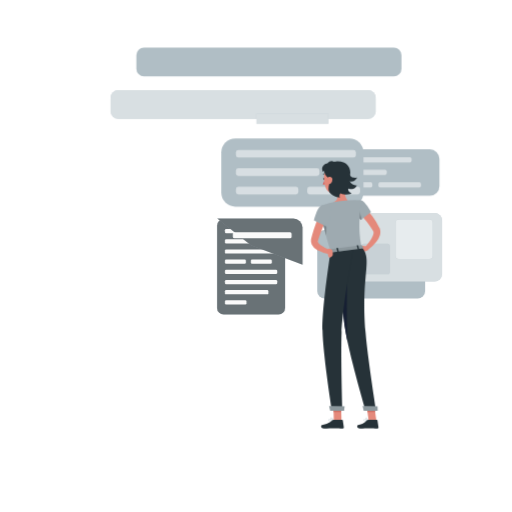
t = 0.00 s
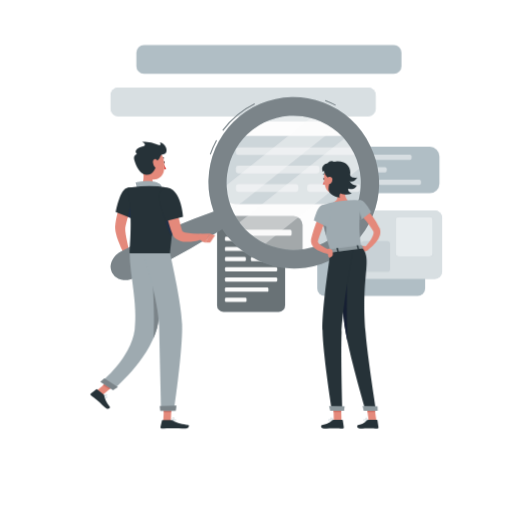
t = 0.75 s
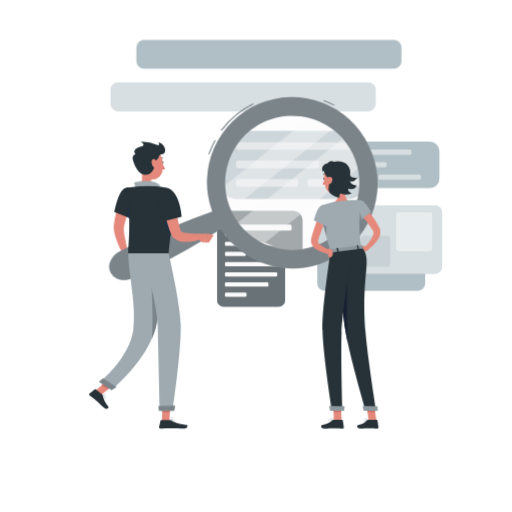
t = 2.25 s
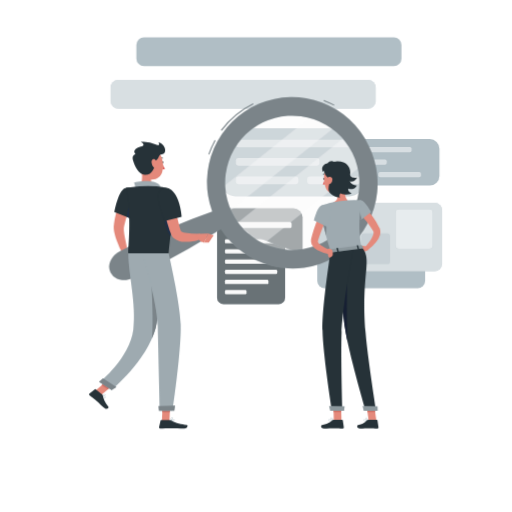
t = 3.00 s
t = 3.75 s: frame unchanged from t = 2.25 s, image omitted
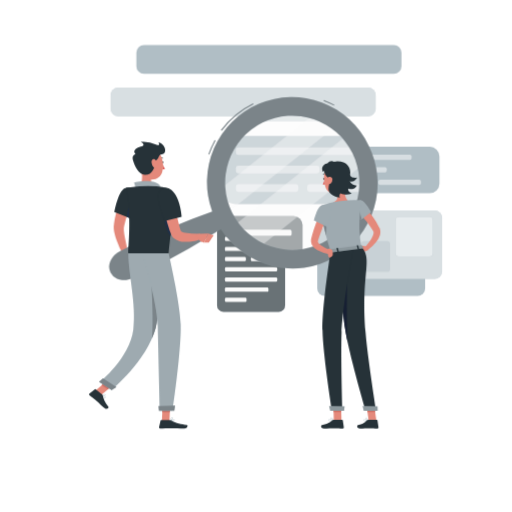
t = 5.25 s

The animated SVG that drew these frames (rendered in a browser with its animation timeline set to each time). Animation: 2 CSS @keyframes rules; one cycle of 6.00 s, repeats indefinitely.

<svg class="animated" id="freepik_stories-search" xmlns="http://www.w3.org/2000/svg" viewBox="0 0 500 500" version="1.1" xmlns:xlink="http://www.w3.org/1999/xlink" xmlns:svgjs="http://svgjs.com/svgjs"><style>svg#freepik_stories-search:not(.animated) .animable {opacity: 0;}svg#freepik_stories-search.animated #freepik--speech-bubbles--inject-58 {animation: 6s Infinite  linear floating;animation-delay: 0s;}svg#freepik_stories-search.animated #freepik--Character--inject-58 {animation: 1s 1 forwards cubic-bezier(.36,-0.01,.5,1.38) slideLeft;animation-delay: 0s;}            @keyframes floating {                0% {                    opacity: 1;                    transform: translateY(0px);                }                50% {                    transform: translateY(-10px);                }                100% {                    opacity: 1;                    transform: translateY(0px);                }            }                    @keyframes slideLeft {                0% {                    opacity: 0;                    transform: translateX(-30px);                }                100% {                    opacity: 1;                    transform: translateX(0);                }            }        .animator-hidden { display: none; }</style><g id="freepik--background-complete--inject-58" class="animable animator-hidden" style="transform-origin: 250px 225.15px;"><rect y="382.4" width="500" height="0.25" style="fill: rgb(224, 224, 224); transform-origin: 250px 382.525px;" id="el4837lew0de4" class="animable"></rect><rect x="344.93" y="391.62" width="34.4" height="0.25" style="fill: rgb(224, 224, 224); transform-origin: 362.13px 391.745px;" id="elgna9l8zwmb" class="animable"></rect><rect x="400.44" y="390.91" width="19.36" height="0.25" style="fill: rgb(224, 224, 224); transform-origin: 410.12px 391.035px;" id="elalxz4im0c8k" class="animable"></rect><rect x="221.66" y="391.5" width="25.68" height="0.25" style="fill: rgb(224, 224, 224); transform-origin: 234.5px 391.625px;" id="el1jh2j5a5y58" class="animable"></rect><rect x="248.35" y="395.05" width="17.54" height="0.25" style="fill: rgb(224, 224, 224); transform-origin: 257.12px 395.175px;" id="elavbs82nlz4e" class="animable"></rect><rect x="91.68" y="388.97" width="52.99" height="0.25" style="fill: rgb(224, 224, 224); transform-origin: 118.175px 389.095px;" id="elvetx357x76" class="animable"></rect><path d="M237,337.8H43.91a5.71,5.71,0,0,1-5.7-5.71V60.66A5.71,5.71,0,0,1,43.91,55H237a5.71,5.71,0,0,1,5.71,5.71V332.09A5.71,5.71,0,0,1,237,337.8ZM43.91,55.2a5.46,5.46,0,0,0-5.45,5.46V332.09a5.46,5.46,0,0,0,5.45,5.46H237a5.47,5.47,0,0,0,5.46-5.46V60.66A5.47,5.47,0,0,0,237,55.2Z" style="fill: rgb(224, 224, 224); transform-origin: 140.46px 196.4px;" id="elglnfs55gyvd" class="animable"></path><path d="M453.31,337.8H260.21a5.72,5.72,0,0,1-5.71-5.71V60.66A5.72,5.72,0,0,1,260.21,55h193.1A5.71,5.71,0,0,1,459,60.66V332.09A5.71,5.71,0,0,1,453.31,337.8ZM260.21,55.2a5.47,5.47,0,0,0-5.46,5.46V332.09a5.47,5.47,0,0,0,5.46,5.46h193.1a5.47,5.47,0,0,0,5.46-5.46V60.66a5.47,5.47,0,0,0-5.46-5.46Z" style="fill: rgb(224, 224, 224); transform-origin: 356.75px 196.4px;" id="elt9wo7z4sqqc" class="animable"></path><rect x="283.33" y="79.27" width="150.7" height="129.56" style="fill: rgb(224, 224, 224); transform-origin: 358.68px 144.05px;" id="eljn5ep3iuuyq" class="animable"></rect><rect x="286.68" y="79.27" width="150.7" height="129.56" style="fill: rgb(240, 240, 240); transform-origin: 362.03px 144.05px;" id="eleyg63sko3tl" class="animable"></rect><g id="eloq3njpsn0b"><rect x="303.33" y="74.71" width="117.4" height="138.68" style="fill: rgb(250, 250, 250); transform-origin: 362.03px 144.05px; transform: rotate(90deg);" class="animable" id="elh0ynca2y92"></rect></g><g id="el4ew0mgvtep"><rect x="323.82" y="139.51" width="117.4" height="9.06" style="fill: rgb(224, 224, 224); transform-origin: 382.52px 144.04px; transform: rotate(90deg);" class="animable" id="el9ujpvkadxq"></rect></g><g id="el27at2bsrekj"><rect x="276.15" y="139.51" width="117.4" height="9.06" style="fill: rgb(224, 224, 224); transform-origin: 334.85px 144.04px; transform: rotate(90deg);" class="animable" id="elx7mc8jt1d1"></rect></g><g id="elof0zuiky49"><rect x="322.81" y="139.18" width="125.78" height="9.06" style="fill: rgb(240, 240, 240); transform-origin: 385.7px 143.71px; transform: rotate(90deg);" class="animable" id="elkpw4qjehc5e"></rect></g><g id="ely4xwn4g1lub"><rect x="275.15" y="139.18" width="125.78" height="9.06" style="fill: rgb(240, 240, 240); transform-origin: 338.04px 143.71px; transform: rotate(90deg);" class="animable" id="elvazphdcrxsg"></rect></g><g id="elpia0gf0mcb"><rect x="371.4" y="142.78" width="117.4" height="2.53" style="fill: rgb(224, 224, 224); transform-origin: 430.1px 144.045px; transform: rotate(90deg);" class="animable" id="elwjn4yfxhhe"></rect></g><path d="M177.34,181.59S159,150,184.45,124.81c0,0,6.64,4.33,6.54,10.15s-7.12,7.29-5.61,12.15,8.12,9.61,3.78,13.63.7,7.58.41,12.5S177.34,181.59,177.34,181.59Z" style="fill: rgb(224, 224, 224); transform-origin: 180.969px 153.2px;" id="eli8hstccar0l" class="animable"></path><path d="M180.22,186.76s7.44-35.78-24.64-51.64c0,0-4.94,6.2-3,11.69s9.05,4.67,9.15,9.76-4.67,11.69.71,14.13,1.73,7.42,3.56,12S180.22,186.76,180.22,186.76Z" style="fill: rgb(230, 230, 230); transform-origin: 166.548px 160.949px;" id="elymxhwuaaaer" class="animable"></path><path d="M163.89,177.67s.32,30.89,12.67,30.89,12.66-30.89,12.66-30.89Z" style="fill: rgb(240, 240, 240); transform-origin: 176.555px 193.115px;" id="el0nfqcjqw7hhj" class="animable"></path><path d="M89.69,196.94s.69,11.62,27.06,11.62,27.07-11.62,27.07-11.62Z" style="fill: rgb(230, 230, 230); transform-origin: 116.755px 202.75px;" id="el6k3fa1nltb8" class="animable"></path><rect x="350.64" y="267" width="20.2" height="29.3" rx="3.14" style="fill: rgb(240, 240, 240); transform-origin: 360.74px 281.65px;" id="eloao4fo9v85" class="animable"></rect><rect x="393.14" y="276.58" width="13.59" height="19.72" rx="2.11" style="fill: rgb(230, 230, 230); transform-origin: 399.935px 286.44px;" id="elw0ivjxxy33" class="animable"></rect><rect x="393.14" y="274.67" width="13.59" height="2.22" rx="0.71" style="fill: rgb(240, 240, 240); transform-origin: 399.935px 275.78px;" id="eljx05m8npdqd" class="animable"></rect><path d="M318.42,280s.5,16.3,19.59,16.3,19.6-16.3,19.6-16.3Z" style="fill: rgb(230, 230, 230); transform-origin: 338.015px 288.15px;" id="el91faioceg7m" class="animable"></path><g id="eluurlnn8ksuc"><rect x="270.94" y="252.78" width="28.89" height="5.7" style="fill: rgb(224, 224, 224); transform-origin: 285.385px 255.63px; transform: rotate(180deg);" class="animable" id="elfta46wdfvxu"></rect></g><rect x="299.83" y="252.78" width="143.63" height="5.7" style="fill: rgb(240, 240, 240); transform-origin: 371.645px 255.63px;" id="elclyiil71gyl" class="animable"></rect><g id="elgmwm11bv3m"><rect x="270.94" y="296.3" width="28.89" height="5.7" style="fill: rgb(224, 224, 224); transform-origin: 285.385px 299.15px; transform: rotate(180deg);" class="animable" id="elt0a6xeto5e"></rect></g><rect x="299.83" y="296.3" width="143.63" height="5.7" style="fill: rgb(240, 240, 240); transform-origin: 371.645px 299.15px;" id="elm593pfv773k" class="animable"></rect><rect x="276.02" y="258.47" width="5.33" height="123.92" style="fill: rgb(224, 224, 224); transform-origin: 278.685px 320.43px;" id="elw8tr0veokb" class="animable"></rect><rect x="299.83" y="258.47" width="5.33" height="123.92" style="fill: rgb(240, 240, 240); transform-origin: 302.495px 320.43px;" id="elqvjamp0gtsm" class="animable"></rect><rect x="419.65" y="258.47" width="5.33" height="123.92" style="fill: rgb(224, 224, 224); transform-origin: 422.315px 320.43px;" id="elc53x56hglau" class="animable"></rect><rect x="438.13" y="258.47" width="5.33" height="123.92" style="fill: rgb(240, 240, 240); transform-origin: 440.795px 320.43px;" id="elccjn5jdelzi" class="animable"></rect><rect x="62.37" y="215.81" width="27.32" height="159.09" style="fill: rgb(230, 230, 230); transform-origin: 76.03px 295.355px;" id="elziy2gx5n5rq" class="animable"></rect><rect x="67.62" y="374.89" width="134.72" height="7.51" style="fill: rgb(230, 230, 230); transform-origin: 134.98px 378.645px;" id="eltpn0eyz20ol" class="animable"></rect><g id="elabwb3ctuz7d"><rect x="89.69" y="215.81" width="117.89" height="159.09" style="fill: rgb(240, 240, 240); transform-origin: 148.635px 295.355px; transform: rotate(180deg);" class="animable" id="el5ixyx65zrkg"></rect></g><g id="elrlt4cotyc"><rect x="100.43" y="275.92" width="96.41" height="38.86" style="fill: rgb(230, 230, 230); transform-origin: 148.635px 295.35px; transform: rotate(180deg);" class="animable" id="el33utavrfs2l"></rect></g><g id="elzklfdd5s49r"><rect x="100.43" y="321.86" width="96.41" height="38.86" style="fill: rgb(230, 230, 230); transform-origin: 148.635px 341.29px; transform: rotate(180deg);" class="animable" id="el3an6965z1j5"></rect></g><path d="M159.46,280.18H137.81a2.67,2.67,0,0,1-2.66-2.66h0a2.67,2.67,0,0,1,2.66-2.67h21.65a2.67,2.67,0,0,1,2.66,2.67h0A2.67,2.67,0,0,1,159.46,280.18Z" style="fill: rgb(240, 240, 240); transform-origin: 148.635px 277.515px;" id="elebrz75yxajm" class="animable"></path><g id="elnwflcvndqf"><rect x="100.43" y="229.98" width="96.41" height="38.86" style="fill: rgb(230, 230, 230); transform-origin: 148.635px 249.41px; transform: rotate(180deg);" class="animable" id="elz3z8cnpowe8"></rect></g><path d="M159.46,234.24H137.81a2.67,2.67,0,0,1-2.66-2.67h0a2.67,2.67,0,0,1,2.66-2.66h21.65a2.67,2.67,0,0,1,2.66,2.66h0A2.67,2.67,0,0,1,159.46,234.24Z" style="fill: rgb(240, 240, 240); transform-origin: 148.635px 231.575px;" id="el8s95o0y8pmb" class="animable"></path><path d="M159.46,326.12H137.81a2.67,2.67,0,0,1-2.66-2.66h0a2.67,2.67,0,0,1,2.66-2.67h21.65a2.67,2.67,0,0,1,2.66,2.67h0A2.67,2.67,0,0,1,159.46,326.12Z" style="fill: rgb(240, 240, 240); transform-origin: 148.635px 323.455px;" id="elr0fghuy7f0o" class="animable"></path><rect x="89.69" y="208.56" width="121.53" height="7.25" style="fill: rgb(230, 230, 230); transform-origin: 150.455px 212.185px;" id="elwoorey3ep0c" class="animable"></rect><g id="elm065vo6m06p"><rect x="58.56" y="208.56" width="31.14" height="7.25" style="fill: rgb(224, 224, 224); transform-origin: 74.13px 212.185px; transform: rotate(180deg);" class="animable" id="ely9tgl159fmo"></rect></g><rect x="75.94" y="85.35" width="44.2" height="48.54" style="fill: rgb(230, 230, 230); transform-origin: 98.04px 109.62px;" id="elv1xd1c2vss" class="animable"></rect><rect x="79.27" y="85.35" width="45.66" height="48.54" style="fill: rgb(240, 240, 240); transform-origin: 102.1px 109.62px;" id="elkja4lcnglx8" class="animable"></rect><g id="elb6f2mm2385h"><rect x="81.65" y="90.61" width="40.89" height="38.01" style="fill: rgb(250, 250, 250); transform-origin: 102.095px 109.615px; transform: rotate(90deg);" class="animable" id="elcfmfyuwdb06"></rect></g><g id="elxn01slk7i7"><rect x="91.56" y="99.82" width="21.07" height="19.58" style="fill: rgb(240, 240, 240); transform-origin: 102.095px 109.61px; transform: rotate(90deg);" class="animable" id="elf1l4ej2fem"></rect></g><rect x="133.22" y="71.02" width="33.52" height="36.01" style="fill: rgb(230, 230, 230); transform-origin: 149.98px 89.025px;" id="el8u7q9mid0sb" class="animable"></rect><rect x="136.43" y="71.02" width="33.87" height="36.01" style="fill: rgb(240, 240, 240); transform-origin: 153.365px 89.025px;" id="el1i7cei6ghj5" class="animable"></rect><g id="elnlukrijy95"><rect x="138.2" y="74.92" width="30.33" height="28.19" style="fill: rgb(250, 250, 250); transform-origin: 153.365px 89.015px; transform: rotate(90deg);" class="animable" id="elinrsag6204"></rect></g><polygon points="153.36 81.35 145.65 94.71 161.07 94.71 153.36 81.35" style="fill: rgb(240, 240, 240); transform-origin: 153.36px 88.03px;" id="el998lw1gdi1" class="animable"></polygon></g><g id="freepik--Shadow--inject-58" class="animable animator-hidden" style="transform-origin: 250px 416.24px;"><ellipse cx="250" cy="416.24" rx="193.89" ry="11.32" style="fill: rgb(245, 245, 245); transform-origin: 250px 416.24px;" id="el011ehy44uskse" class="animable"></ellipse></g><g id="freepik--speech-bubbles--inject-58" class="animable" style="transform-origin: 269.847px 176.815px;"><rect x="312.33" y="145.82" width="116.84" height="45.42" rx="9.37" style="fill: #B0BEC5; transform-origin: 370.75px 168.53px;" id="eljz0l630pk0q" class="animable"></rect><rect x="322.07" y="153.48" width="79.91" height="5.08" rx="1.64" style="fill: #B0BEC5; transform-origin: 362.025px 156.02px;" id="elyh2ae6nukhk" class="animable"></rect><rect x="322.07" y="165.72" width="55.64" height="5.08" rx="1.64" style="fill: #B0BEC5; transform-origin: 349.89px 168.26px;" id="elhx9rex9asig" class="animable"></rect><rect x="322.07" y="177.96" width="41.6" height="5.08" rx="1.64" style="fill: #B0BEC5; transform-origin: 342.87px 180.5px;" id="elyqga4au6fo7" class="animable"></rect><rect x="369.56" y="177.96" width="41.6" height="5.08" rx="1.64" style="fill: #B0BEC5; transform-origin: 390.36px 180.5px;" id="elgd0hz40i6jw" class="animable"></rect><g id="elqbljdik88yb"><g style="opacity: 0.5; transform-origin: 366.615px 168.26px;" class="animable" id="eli4t648pd1i"><rect x="322.07" y="153.48" width="79.91" height="5.08" rx="1.64" style="fill: rgb(255, 255, 255); transform-origin: 362.025px 156.02px;" id="elhf74qfpi7x" class="animable"></rect><rect x="322.07" y="165.72" width="55.64" height="5.08" rx="1.64" style="fill: rgb(255, 255, 255); transform-origin: 349.89px 168.26px;" id="elm42xq7nlg09" class="animable"></rect><rect x="322.07" y="177.96" width="41.6" height="5.08" rx="1.64" style="fill: rgb(255, 255, 255); transform-origin: 342.87px 180.5px;" id="elr2tz64wfoq" class="animable"></rect><rect x="369.56" y="177.96" width="41.6" height="5.08" rx="1.64" style="fill: rgb(255, 255, 255); transform-origin: 390.36px 180.5px;" id="el6oiyvh3xvsh" class="animable"></rect></g></g><rect x="216.13" y="135.23" width="138.83" height="66.6" rx="13.74" style="fill: #B0BEC5; transform-origin: 285.545px 168.53px;" id="eluoiy5q4ctok" class="animable"></rect><rect x="230.41" y="146.46" width="117.16" height="7.45" rx="2.41" style="fill: #B0BEC5; transform-origin: 288.99px 150.185px;" id="elqam55mcc2j" class="animable"></rect><rect x="230.41" y="164.41" width="81.57" height="7.45" rx="2.41" style="fill: #B0BEC5; transform-origin: 271.195px 168.135px;" id="elutayg54qoqg" class="animable"></rect><rect x="230.41" y="182.36" width="60.99" height="7.45" rx="2.41" style="fill: #B0BEC5; transform-origin: 260.905px 186.085px;" id="eloyhlicfe85" class="animable"></rect><rect x="300.04" y="182.36" width="51.62" height="7.45" rx="2.41" style="fill: #B0BEC5; transform-origin: 325.85px 186.085px;" id="el7bjtpog8tk7" class="animable"></rect><g id="elnfsltr817lb"><g style="opacity: 0.5; transform-origin: 291.035px 168.135px;" class="animable" id="el2z9tm85ks07"><rect x="230.41" y="146.46" width="117.16" height="7.45" rx="2.41" style="fill: rgb(255, 255, 255); transform-origin: 288.99px 150.185px;" id="elqcsrior8fe" class="animable"></rect><rect x="230.41" y="164.41" width="81.57" height="7.45" rx="2.41" style="fill: rgb(255, 255, 255); transform-origin: 271.195px 168.135px;" id="el7tkx10ecw0l" class="animable"></rect><rect x="230.41" y="182.36" width="60.99" height="7.45" rx="2.41" style="fill: rgb(255, 255, 255); transform-origin: 260.905px 186.085px;" id="eldm8ue2361cd" class="animable"></rect><rect x="300.04" y="182.36" width="51.62" height="7.45" rx="2.41" style="fill: rgb(255, 255, 255); transform-origin: 325.85px 186.085px;" id="elvbgzkcuvxea" class="animable"></rect></g></g><rect x="211.94" y="213.9" width="66.47" height="93.18" rx="6.42" style="fill: #B0BEC5; transform-origin: 245.175px 260.49px;" id="elmcjw9gqzdt" class="animable"></rect><g id="el4i441irhp2s"><rect x="211.94" y="213.9" width="66.47" height="93.18" rx="6.42" style="opacity: 0.4; transform-origin: 245.175px 260.49px;" class="animable" id="eloeja0vgvu4p"></rect></g><rect x="219.63" y="223.62" width="51.08" height="4.13" rx="1.18" style="fill: rgb(250, 250, 250); transform-origin: 245.17px 225.685px;" id="elighzrlar17" class="animable"></rect><rect x="219.63" y="233.56" width="35.57" height="4.13" rx="1.18" style="fill: rgb(250, 250, 250); transform-origin: 237.415px 235.625px;" id="elx8envu38wf" class="animable"></rect><rect x="219.63" y="243.51" width="51.08" height="4.13" rx="1.18" style="fill: rgb(250, 250, 250); transform-origin: 245.17px 245.575px;" id="elx1fuxyx668b" class="animable"></rect><rect x="219.63" y="253.45" width="20.47" height="4.13" rx="1.18" style="fill: rgb(250, 250, 250); transform-origin: 229.865px 255.515px;" id="elcqph6eunb89" class="animable"></rect><rect x="244.97" y="253.45" width="20.47" height="4.13" rx="1.18" style="fill: rgb(250, 250, 250); transform-origin: 255.205px 255.515px;" id="elhx6hu93jybp" class="animable"></rect><rect x="219.63" y="263.4" width="51.08" height="4.13" rx="1.18" style="fill: rgb(250, 250, 250); transform-origin: 245.17px 265.465px;" id="elrp4aoyufzsm" class="animable"></rect><rect x="219.63" y="273.34" width="51.08" height="4.13" rx="1.18" style="fill: rgb(250, 250, 250); transform-origin: 245.17px 275.405px;" id="eldjn8vqga31" class="animable"></rect><rect x="219.63" y="283.29" width="42.44" height="4.13" rx="1.18" style="fill: rgb(250, 250, 250); transform-origin: 240.85px 285.355px;" id="elijh8gpax" class="animable"></rect><rect x="219.63" y="293.23" width="21.06" height="4.13" rx="1.18" style="fill: rgb(250, 250, 250); transform-origin: 230.16px 295.295px;" id="el7vpvhomtedg" class="animable"></rect><path d="M286.5,213.33H212.11L245,239.5l50.43,19V222.24A8.93,8.93,0,0,0,286.5,213.33Z" style="fill: #B0BEC5; transform-origin: 253.77px 235.915px;" id="elg97gyycxxqg" class="animable"></path><g id="el7byoqqmwh2p"><path d="M286.5,213.33H212.11L245,239.5l50.43,19V222.24A8.93,8.93,0,0,0,286.5,213.33Z" style="opacity: 0.4; transform-origin: 253.77px 235.915px;" class="animable" id="elrlwkil6g7np"></path></g><rect x="227.34" y="226.81" width="57.39" height="5.72" rx="1.48" style="fill: rgb(250, 250, 250); transform-origin: 256.035px 229.67px;" id="elbk30tgvstva" class="animable"></rect><g id="elymc9bnu902o"><rect x="329.04" y="205.32" width="66.84" height="105.37" rx="7.26" style="fill: #B0BEC5; transform-origin: 362.46px 258.005px; transform: rotate(90deg);" class="animable" id="elhvjoiap7o2p"></rect></g><g id="elwkq6ntm15ie"><rect x="345.63" y="188.73" width="66.84" height="105.37" rx="7.26" style="fill: #B0BEC5; transform-origin: 379.05px 241.415px; transform: rotate(90deg);" class="animable" id="el46n1bovn85w"></rect></g><g id="elf2yg5gc76rl"><rect x="345.63" y="188.73" width="66.84" height="105.37" rx="7.26" style="fill: rgb(255, 255, 255); opacity: 0.5; transform-origin: 379.05px 241.415px; transform: rotate(90deg);" class="animable" id="elygnlf44gkpm"></rect></g><g id="elvum74mi04tg"><rect x="385.1" y="215.48" width="38.67" height="36.15" rx="3.23" style="fill: #B0BEC5; transform-origin: 404.435px 233.555px; transform: rotate(90deg);" class="animable" id="elxu7eaytgzb"></rect></g><g id="ela7jfe76q3tv"><rect x="385.1" y="215.48" width="38.67" height="36.15" rx="3.23" style="fill: rgb(255, 255, 255); opacity: 0.7; transform-origin: 404.435px 233.555px; transform: rotate(90deg);" class="animable" id="elpinj5rp4pka"></rect></g><g id="elrelltmagn4"><rect x="352.04" y="239.04" width="29.64" height="27.71" rx="2.48" style="fill: #B0BEC5; transform-origin: 366.86px 252.895px; transform: rotate(90deg);" class="animable" id="el7ghfjerkfju"></rect></g><g id="eld6x6z4bwvc"><rect x="352.04" y="239.04" width="29.64" height="27.71" rx="2.48" style="fill: rgb(255, 255, 255); opacity: 0.3; transform-origin: 366.86px 252.895px; transform: rotate(90deg);" class="animable" id="el14f3l66yduu"></rect></g><g id="elak1oovm73qn"><rect x="223.36" y="-27.34" width="28.09" height="258.89" rx="7.38" style="fill: #B0BEC5; transform-origin: 237.405px 102.105px; transform: rotate(90deg);" class="animable" id="elk9w9u5lea8"></rect></g><g id="el5fq9ca3b6xp"><rect x="223.36" y="-27.34" width="28.09" height="258.89" rx="7.38" style="fill: rgb(255, 255, 255); opacity: 0.5; transform-origin: 237.405px 102.105px; transform: rotate(90deg);" class="animable" id="el2349q0exeeb"></rect></g><g id="elddbk77nxhgi"><rect x="280.71" y="80.88" width="9.67" height="70.25" style="fill: #B0BEC5; transform-origin: 285.545px 116.005px; transform: rotate(90deg);" class="animable" id="elvuy3mev4c"></rect></g><g id="elnsvdh5rsoj"><rect x="280.71" y="80.88" width="9.67" height="70.25" style="fill: rgb(255, 255, 255); opacity: 0.5; transform-origin: 285.545px 116.005px; transform: rotate(90deg);" class="animable" id="el0j5lscpwm2jh"></rect></g><g id="ela4llalp8wke"><rect x="248.54" y="-68.85" width="28.09" height="258.89" rx="7.38" style="fill: #B0BEC5; transform-origin: 262.585px 60.595px; transform: rotate(90deg);" class="animable" id="els0y48jgq31"></rect></g></g><g id="freepik--Character--inject-58" class="animable" style="transform-origin: 227.869px 256.639px;"><path d="M130.36,194.26c-.88,2-1.85,4.16-2.7,6.27s-1.73,4.28-2.5,6.44a91.35,91.35,0,0,0-3.79,12.93l-.29,1.6-.1.6c0,.17,0,.39-.06.59a24.53,24.53,0,0,0,.06,2.92c.19,2.11.53,4.37,1,6.63.84,4.53,1.91,9.2,3,13.8l-5.13,2a92.65,92.65,0,0,1-6.09-13.59,57,57,0,0,1-2.12-7.47,26.81,26.81,0,0,1-.56-4.26c0-.4,0-.78,0-1.21s0-.91.07-1.19l.2-2a63,63,0,0,1,1.37-7.65c.56-2.5,1.28-4.93,2-7.33s1.62-4.76,2.57-7.08c.47-1.16,1-2.31,1.46-3.46s1-2.25,1.64-3.48Z" style="fill: rgb(228, 137, 123); transform-origin: 120.72px 218.68px;" id="ell02v9uxdtxe" class="animable"></path><path d="M124.71,244.69l3.9,3.81-8.51,4s-2.06-3.61-.63-6.87Z" style="fill: rgb(228, 137, 123); transform-origin: 123.787px 248.595px;" id="elyzxqwyvu7u8" class="animable"></path><polygon points="131.76 254.17 124.57 257.11 120.11 252.46 128.61 248.5 131.76 254.17" style="fill: rgb(228, 137, 123); transform-origin: 125.935px 252.805px;" id="elvbgls5hbos" class="animable"></polygon><g id="ellsdjoxh7t7j"><path d="M277.41,250.07A72,72,0,1,1,357,186.5,72,72,0,0,1,277.41,250.07Z" style="fill: rgb(250, 250, 250); opacity: 0.4; transform-origin: 285.444px 178.52px;" class="animable" id="el4o0ps1gk8uo"></path></g><g id="el5j9gjmx8ew6"><path d="M329.79,121.79l-109.5,87.49c-.46-1-.91-2-1.33-3a71.24,71.24,0,0,1-5.21-20.48h0l94.58-75.57A71.15,71.15,0,0,1,329.79,121.79Z" style="fill: rgb(250, 250, 250); opacity: 0.4; transform-origin: 271.77px 159.755px;" class="animable" id="ely0bygjkxjj"></path></g><g id="el3ueefm2qnln"><path d="M355.06,160.12,252.11,242.37a71.86,71.86,0,0,1-24.77-21.28l112.41-89.82A72,72,0,0,1,355.06,160.12Z" style="fill: rgb(250, 250, 250); opacity: 0.4; transform-origin: 291.2px 186.82px;" class="animable" id="elo1m16nute4"></path></g><path d="M204.39,151l-.95-.32a87.68,87.68,0,0,1,6.18-14.05l.87.48A86.93,86.93,0,0,0,204.39,151Zm12.14-23.34-.81-.59a86.7,86.7,0,0,1,31.37-26.21l.45.9A85.74,85.74,0,0,0,216.53,127.69Zm109.59-24.53A83.6,83.6,0,0,0,316,98.54l.36-.94a85.62,85.62,0,0,1,10.22,4.68Z" style="fill: #B0BEC5; transform-origin: 265.01px 124.3px;" id="el3o0r7id9hxt" class="animable"></path><g id="elibjd61bwn8a"><path d="M204.39,151l-.95-.32a87.68,87.68,0,0,1,6.18-14.05l.87.48A86.93,86.93,0,0,0,204.39,151Zm12.14-23.34-.81-.59a86.7,86.7,0,0,1,31.37-26.21l.45.9A85.74,85.74,0,0,0,216.53,127.69Zm109.59-24.53A83.6,83.6,0,0,0,316,98.54l.36-.94a85.62,85.62,0,0,1,10.22,4.68Z" style="opacity: 0.3; transform-origin: 265.01px 124.3px;" class="animable" id="ele1f6fm1iit"></path></g><path d="M359.87,141.74a83,83,0,0,0-152.65,64.73c-6.68,2.34-13.28,4.85-19.84,7.44q-14.19,5.63-28.12,11.76c-9.28,4.11-18.52,8.3-27.67,12.68-4.59,2.15-9.12,4.42-13.69,6.62a19.79,19.79,0,0,0-6.34,4.35,19.15,19.15,0,0,0-2.57,3.37,17.25,17.25,0,0,0-2,4.63,12.72,12.72,0,0,0,7.33,14.85,17.56,17.56,0,0,0,4.86,1.26,18.88,18.88,0,0,0,4.25,0,19.76,19.76,0,0,0,7.3-2.39c4.53-2.29,9.09-4.5,13.59-6.85,9-4.59,18-9.38,26.89-14.24S189,240,197.68,234.78c6-3.63,12.06-7.34,18-11.22a83,83,0,0,0,144.21-81.82Zm-45.46,95.53a65.53,65.53,0,1,1,29.75-87.78A65.53,65.53,0,0,1,314.41,237.27Z" style="fill: #B0BEC5; transform-origin: 237.695px 184.169px;" id="elv2c9rij28q9" class="animable"></path><g id="el1n982zl1p8d"><path d="M359.87,141.74a83,83,0,0,0-152.65,64.73c-6.68,2.34-13.28,4.85-19.84,7.44q-14.19,5.63-28.12,11.76c-9.28,4.11-18.52,8.3-27.67,12.68-4.59,2.15-9.12,4.42-13.69,6.62a19.79,19.79,0,0,0-6.34,4.35,19.15,19.15,0,0,0-2.57,3.37,17.25,17.25,0,0,0-2,4.63,12.72,12.72,0,0,0,7.33,14.85,17.56,17.56,0,0,0,4.86,1.26,18.88,18.88,0,0,0,4.25,0,19.76,19.76,0,0,0,7.3-2.39c4.53-2.29,9.09-4.5,13.59-6.85,9-4.59,18-9.38,26.89-14.24S189,240,197.68,234.78c6-3.63,12.06-7.34,18-11.22a83,83,0,0,0,144.21-81.82Zm-45.46,95.53a65.53,65.53,0,1,1,29.75-87.78A65.53,65.53,0,0,1,314.41,237.27Z" style="opacity: 0.3; transform-origin: 237.695px 184.169px;" class="animable" id="el6dbgs2mkrpg"></path></g><path d="M158,158.55c0,.59.31,1.07.7,1.07s.7-.48.7-1.07-.31-1.07-.7-1.07S158,158,158,158.55Z" style="fill: rgb(38, 50, 56); transform-origin: 158.7px 158.55px;" id="elaolhwd13q16" class="animable"></path><path d="M158.28,159.62a21.33,21.33,0,0,0,2.83,5.07,3.41,3.41,0,0,1-2.83.53Z" style="fill: rgb(222, 87, 83); transform-origin: 159.695px 162.473px;" id="ela7popcpk86h" class="animable"></path><path d="M155.93,155.26a.37.37,0,0,1-.29-.14.36.36,0,0,1,.08-.49,3.43,3.43,0,0,1,3.13-.53.35.35,0,1,1-.25.65,2.73,2.73,0,0,0-2.47.45A.36.36,0,0,1,155.93,155.26Z" style="fill: rgb(38, 50, 56); transform-origin: 157.343px 154.596px;" id="el71m0qzuyh7" class="animable"></path><path d="M137.8,163c1,5.37,2.1,15.22-1.66,18.81,0,0,1.47,5.45,11.46,5.45,11,0,5.24-5.45,5.24-5.45-6-1.44-5.83-5.88-4.79-10.06Z" style="fill: rgb(228, 137, 123); transform-origin: 145.244px 175.13px;" id="elu1a6a0relkj" class="animable"></path><path d="M131.65,184.64c1.19-1.85-.81-6.34-.81-6.34s17.68-4.45,24.91,2.38c1.5,1.41-.16,3.49-.16,3.49Z" style="fill: #B0BEC5; transform-origin: 143.609px 180.758px;" id="el1ki7s4l5ioo" class="animable"></path><g id="elyay671ovbi"><path d="M131.65,184.64c1.19-1.85-.81-6.34-.81-6.34s17.68-4.45,24.91,2.38c1.5,1.41-.16,3.49-.16,3.49Z" style="opacity: 0.1; transform-origin: 143.609px 180.758px;" class="animable" id="elsgqy0a3cl6g"></path></g><path d="M102.4,388.67c-.93,0-2.42-1.55-2.86-2.13a.17.17,0,0,1,0-.19.18.18,0,0,1,.16-.09c.11,0,2.56.22,3.23,1.09a.81.81,0,0,1,.16.66.72.72,0,0,1-.52.65Zm-2.32-2c.73.84,1.9,1.79,2.4,1.67,0,0,.2-.05.26-.37a.45.45,0,0,0-.1-.38A4.67,4.67,0,0,0,100.08,386.65Z" style="fill: #B0BEC5; transform-origin: 101.308px 387.465px;" id="elj4cmhbg57k" class="animable"></path><path d="M100.19,386.65a2.68,2.68,0,0,1-.54,0,.16.16,0,0,1-.14-.11.2.2,0,0,1,0-.18c.07-.06,1.54-1.59,2.65-1.59h0a.94.94,0,0,1,.71.3.57.57,0,0,1,.14.7C102.72,386.33,101.19,386.65,100.19,386.65Zm-.13-.35c1,0,2.45-.31,2.69-.75,0,0,.07-.13-.09-.29a.59.59,0,0,0-.46-.19h0A4.23,4.23,0,0,0,100.06,386.3Z" style="fill: #B0BEC5; transform-origin: 101.281px 385.717px;" id="eldpvoqh8pj8f" class="animable"></path><path d="M168.39,411.37a13.25,13.25,0,0,1-2.26-.21A.16.16,0,0,1,166,411a.18.18,0,0,1,.08-.18c.11-.06,2.67-1.53,3.9-1.19a.86.86,0,0,1,.55.4.66.66,0,0,1,0,.76C170.24,411.24,169.33,411.37,168.39,411.37Zm-1.69-.47c1.36.2,3.22.19,3.56-.29.05-.06.09-.17,0-.38a.56.56,0,0,0-.34-.25C169.14,409.78,167.59,410.44,166.7,410.9Z" style="fill: #B0BEC5; transform-origin: 168.324px 410.475px;" id="elv954hved0or" class="animable"></path><path d="M166.17,411.17a.18.18,0,0,1-.1,0A.16.16,0,0,1,166,411a4.88,4.88,0,0,1,1.14-2.83,1.25,1.25,0,0,1,1-.29c.48,0,.62.29.65.48.13.83-1.62,2.42-2.51,2.82Zm1.79-3a.91.91,0,0,0-.6.22,4,4,0,0,0-1,2.27c.9-.55,2.1-1.79,2-2.29,0,0,0-.17-.34-.2Z" style="fill: #B0BEC5; transform-origin: 167.396px 409.523px;" id="elymtak6bs1z9" class="animable"></path><polygon points="158.09 410.99 165.44 410.99 166.17 393.98 158.82 393.98 158.09 410.99" style="fill: rgb(228, 137, 123); transform-origin: 162.13px 402.485px;" id="elbgb6zc1iufs" class="animable"></polygon><polygon points="92.64 381.79 98.78 385.81 112.34 374.36 106.19 370.33 92.64 381.79" style="fill: rgb(228, 137, 123); transform-origin: 102.49px 378.07px;" id="elrdwespxvjqs" class="animable"></polygon><path d="M99.79,385.43l-6.38-5.23a.63.63,0,0,0-.8,0l-5.26,4.13a1.08,1.08,0,0,0,0,1.69c2.26,1.79,3.45,2.55,6.26,4.85,1.73,1.41,6,5.73,8.41,7.68s4.62-.15,3.82-1.16c-3.59-4.55-5-8.44-5.41-10.85A1.81,1.81,0,0,0,99.79,385.43Z" style="fill: rgb(38, 50, 56); transform-origin: 96.4747px 389.704px;" id="elpn6uol18z1p" class="animable"></path><path d="M165.39,410.14h-8a.65.65,0,0,0-.63.5l-1.45,6.53a1.07,1.07,0,0,0,1.06,1.31c2.89-.05,7.07-.22,10.71-.22,4.25,0,7.93.23,12.91.23,3,0,3.86-3.05,2.59-3.32-5.74-1.26-10.44-1.39-15.4-4.46A3.44,3.44,0,0,0,165.39,410.14Z" style="fill: rgb(38, 50, 56); transform-origin: 169.215px 414.315px;" id="elhez932he4zu" class="animable"></path><path d="M121.66,184c-6.37,3-10,23.1-10,23.1l15.57,6.21a115.83,115.83,0,0,0,5.51-17.15C134.88,186.9,128.18,180.9,121.66,184Z" style="fill: rgb(38, 50, 56); transform-origin: 122.403px 198.243px;" id="el0rnddexb9ej" class="animable"></path><path d="M129.92,195.33c-3.85,3.9-5.61,11.54-6.38,16.51l3.73,1.49a116.7,116.7,0,0,0,5.4-16.65C132.34,194.56,131.52,193.71,129.92,195.33Z" style="fill: rgb(32, 48, 72); transform-origin: 128.105px 203.907px;" id="elb273hrp41t" class="animable"></path><path d="M164.14,183.86s7.82,8.84.44,63.5H125.29c-.27-6,3.52-35.45-2.3-63.87a100.56,100.56,0,0,1,13.15-1.66,140.87,140.87,0,0,1,16.7,0A74.19,74.19,0,0,1,164.14,183.86Z" style="fill: rgb(38, 50, 56); transform-origin: 145.37px 214.471px;" id="el6a2ciypl47e" class="animable"></path><path d="M167.73,205.08l-6.62-11.41a58.31,58.31,0,0,0-1.55,16.27c.18,3.92,3.77,18.44,7,20.56A230.84,230.84,0,0,0,167.73,205.08Z" style="fill: rgb(32, 48, 72); transform-origin: 163.619px 212.085px;" id="elhtnvcy24vg" class="animable"></path><path d="M168.65,191.67c1,4.86,2,9.84,3.07,14.72s2.18,9.78,3.47,14.51c.33,1.17.64,2.37,1,3.49l.27.86.13.43,0-.05c-.07-.09-.15-.1-.09,0a3.35,3.35,0,0,0,1.52.95,17.84,17.84,0,0,0,2.91.81,77.79,77.79,0,0,0,14.3.93l.95,5.44c-1.34.43-2.59.74-3.91,1.05s-2.62.57-3.95.77a42.73,42.73,0,0,1-8.33.56,22.61,22.61,0,0,1-4.6-.6,13.39,13.39,0,0,1-5.28-2.45,9.65,9.65,0,0,1-2.47-3c-.16-.3-.3-.64-.43-.93l-.18-.47-.37-1c-.51-1.27-.93-2.52-1.39-3.77-1.69-5-3.1-10.05-4.34-15.09s-2.31-10.07-3.2-15.24Z" style="fill: rgb(228, 137, 123); transform-origin: 176.955px 213.915px;" id="eleo4w1bjdr2" class="animable"></path><path d="M154.33,189.22c-2.07,6.71,6.32,26.72,6.32,26.72l16.71-4.2s-.64-10.4-4.45-18.65C167.17,180.65,156.81,181.17,154.33,189.22Z" style="fill: rgb(38, 50, 56); transform-origin: 165.681px 199.68px;" id="el62azjuiaol4" class="animable"></path><path d="M195.09,228.32l8.32-.21-4,8.66s-3.39.45-6.17-4.12l-2.93-3.5,3.37-.67A7.52,7.52,0,0,1,195.09,228.32Z" style="fill: rgb(228, 137, 123); transform-origin: 196.86px 232.446px;" id="eld22ry6vw62d" class="animable"></path><polygon points="208.66 229.72 203.9 236.9 199.41 236.77 203.41 228.11 208.66 229.72" style="fill: rgb(228, 137, 123); transform-origin: 204.035px 232.505px;" id="elxco3knfb8gb" class="animable"></polygon><polygon points="166.17 393.98 165.79 402.75 158.44 402.75 158.82 393.98 166.17 393.98" style="fill: rgb(206, 111, 100); transform-origin: 162.305px 398.365px;" id="elmlpz94lv81l" class="animable"></polygon><polygon points="106.19 370.33 112.34 374.36 105.34 380.26 99.2 376.24 106.19 370.33" style="fill: rgb(206, 111, 100); transform-origin: 105.77px 375.295px;" id="elqd5g6zznzjn" class="animable"></polygon><path d="M138.26,157.28c.44,7.27.33,11.56,4,15.29,5.52,5.63,14.51,2.3,16.25-5,1.57-6.54.59-17.34-6.53-20.24A10,10,0,0,0,138.26,157.28Z" style="fill: rgb(228, 137, 123); transform-origin: 148.696px 161.003px;" id="eln4qj6nyhh7a" class="animable"></path><path d="M129.7,156c1.81,6.63,6.07,14.27,11.58,14.76,6.84.6,9.93-6.47,10.83-13.77,4.1-2.81,1.95-5.9,6.06-6.29,5.28-.5,3.59-10.16-3.36-11.71,0,0,2.33,4.35-2.56,2.15a28.22,28.22,0,0,0-14.94-2.59s6.24,3.12.14,4.51-7.92,5.15-5.11,7.42C132.34,150.49,128.51,151.64,129.7,156Z" style="fill: rgb(38, 50, 56); transform-origin: 145.37px 154.602px;" id="ele93jpfcuoo" class="animable"></path><path d="M147.94,158.49a8.22,8.22,0,0,0,2.07,4.87c1.6,1.77,3.27.67,3.55-1.48.26-1.93-.27-5.18-2.23-6.16S147.81,156.31,147.94,158.49Z" style="fill: rgb(228, 137, 123); transform-origin: 150.777px 159.832px;" id="el86j54dhi4b" class="animable"></path><path d="M150.64,247.36s7.16,51.85,1.52,72.63c-8.94,32.9-43.12,60.67-43.12,60.67l-11.59-7.6s29.11-23.45,32.67-51c3.2-24.73-4.83-54.64-4.83-74.71Z" style="fill: #B0BEC5; transform-origin: 125.888px 314.005px;" id="elyzh555jcl5c" class="animable"></path><g id="el1hpuvm2gxkz"><path d="M150.64,247.36s7.16,51.85,1.52,72.63c-8.94,32.9-43.12,60.67-43.12,60.67l-11.59-7.6s29.11-23.45,32.67-51c3.2-24.73-4.83-54.64-4.83-74.71Z" style="opacity: 0.1; transform-origin: 125.888px 314.005px;" class="animable" id="elck1uxbfifiv"></path></g><path d="M153.6,277a48.4,48.4,0,0,0-6.27-6c1.22,16.83,2.22,41.76,1.11,59.47A76.41,76.41,0,0,0,152.16,320C154.91,309.85,154.62,292.32,153.6,277Z" style="fill: #B0BEC5; transform-origin: 150.829px 300.735px;" id="eljlygm1phu3" class="animable"></path><g id="elel9eywjmev"><path d="M153.6,277a48.4,48.4,0,0,0-6.27-6c1.22,16.83,2.22,41.76,1.11,59.47A76.41,76.41,0,0,0,152.16,320C154.91,309.85,154.62,292.32,153.6,277Z" style="opacity: 0.3; transform-origin: 150.829px 300.735px;" class="animable" id="el4ydfo5aydl4"></path></g><path d="M113.71,378.07c.05,0-4.49,3-4.49,3l-12.66-8.3,4-3.31Z" style="fill: #B0BEC5; transform-origin: 105.135px 375.265px;" id="eltn4fhqsi9ic" class="animable"></path><g id="elhxp56zdqrm"><path d="M113.71,378.07c.05,0-4.49,3-4.49,3l-12.66-8.3,4-3.31Z" style="opacity: 0.3; transform-origin: 105.135px 375.265px;" class="animable" id="elg0z870mrkke"></path></g><path d="M164.58,247.36s11.06,46.9,11.84,69.31c.88,25.12-7.89,84.38-7.89,84.38H156.08s-1.53-59.72-2.08-82.6c-.61-24.95-15.25-71.09-15.25-71.09Z" style="fill: #B0BEC5; transform-origin: 157.616px 324.205px;" id="els57lpvjwk1" class="animable"></path><g id="el80ocvm7y8xd"><path d="M164.58,247.36s11.06,46.9,11.84,69.31c.88,25.12-7.89,84.38-7.89,84.38H156.08s-1.53-59.72-2.08-82.6c-.61-24.95-15.25-71.09-15.25-71.09Z" style="opacity: 0.1; transform-origin: 157.616px 324.205px;" class="animable" id="eld64k98hgdxg"></path></g><path d="M170.92,396.1c.06,0-.7,5.16-.7,5.16H155.08l-.41-4.61Z" style="fill: #B0BEC5; transform-origin: 162.797px 398.68px;" id="el9y17w3ob8w" class="animable"></path><g id="elkjswr158xx"><path d="M170.92,396.1c.06,0-.7,5.16-.7,5.16H155.08l-.41-4.61Z" style="opacity: 0.3; transform-origin: 162.797px 398.68px;" class="animable" id="el0trjjh88cpr"></path></g></g><g id="freepik--character--inject-58" class="animable" style="transform-origin: 337.551px 287.938px;"><path d="M356,202.29c.85.8,1.52,1.48,2.22,2.24s1.36,1.5,2,2.27c1.3,1.53,2.52,3.14,3.7,4.76a76.27,76.27,0,0,1,6.27,10.26l.37.73a7.05,7.05,0,0,1,.45,1.1,9.12,9.12,0,0,1,.44,2.26,11,11,0,0,1-.55,4,20.16,20.16,0,0,1-3.21,5.92,42.68,42.68,0,0,1-8.8,8.46l-2.49-2.86c1.17-1.37,2.39-2.84,3.48-4.31a36.76,36.76,0,0,0,3-4.5,15.63,15.63,0,0,0,1.82-4.42,4.58,4.58,0,0,0,.07-1.7,2.22,2.22,0,0,0-.18-.55,1.59,1.59,0,0,0-.13-.22l-.32-.54a105.06,105.06,0,0,0-6.27-9.11c-1.11-1.47-2.3-2.88-3.5-4.27-.59-.7-1.2-1.38-1.81-2.06s-1.27-1.36-1.8-1.89Z" style="fill: rgb(228, 137, 123); transform-origin: 361.111px 223.29px;" id="elr11j0uqdh0o" class="animable"></path><path d="M357.36,240.59l-7.47-1.22,3.91,6.54s4.81-.17,6.18-3Z" style="fill: rgb(228, 137, 123); transform-origin: 354.935px 242.64px;" id="elosk11v5mv8f" class="animable"></path><polygon points="344.37 242.39 347.93 247.7 353.8 245.91 349.89 239.37 344.37 242.39" style="fill: rgb(228, 137, 123); transform-origin: 349.085px 243.535px;" id="el3a117fn27x" class="animable"></polygon><path d="M357,411.28a2.15,2.15,0,0,1-1.43-.39,1,1,0,0,1-.29-.94.59.59,0,0,1,.35-.5c.87-.39,3.15,1.07,3.41,1.24a.16.16,0,0,1,.07.18.16.16,0,0,1-.13.14A8.85,8.85,0,0,1,357,411.28Zm-1-1.55a.72.72,0,0,0-.22,0,.26.26,0,0,0-.15.23.67.67,0,0,0,.18.63c.38.34,1.36.39,2.67.13A6.59,6.59,0,0,0,356,409.73Z" style="fill: #B0BEC5; transform-origin: 357.187px 410.336px;" id="elq9k8dm43hgr" class="animable"></path><path d="M359,411l-.09,0c-.71-.41-2.08-2-1.91-2.87a.65.65,0,0,1,.6-.5.9.9,0,0,1,.75.24c.82.72.83,2.88.83,3a.19.19,0,0,1-.09.15Zm-1.28-3h-.08c-.22,0-.27.12-.29.21-.1.51.75,1.73,1.46,2.3a4.09,4.09,0,0,0-.69-2.36A.57.57,0,0,0,357.67,408Z" style="fill: #B0BEC5; transform-origin: 358.083px 409.32px;" id="elfrfqm1b14ze" class="animable"></path><path d="M322.92,411.28a2.77,2.77,0,0,1-1.81-.46,1,1,0,0,1-.33-.86.58.58,0,0,1,.3-.47c.93-.52,3.91,1,4.25,1.19a.2.2,0,0,1,.09.19.17.17,0,0,1-.14.14A12.47,12.47,0,0,1,322.92,411.28Zm-1.33-1.55a.62.62,0,0,0-.33.07.21.21,0,0,0-.12.19.65.65,0,0,0,.2.57c.46.41,1.69.48,3.35.2A9.73,9.73,0,0,0,321.59,409.73Z" style="fill: #B0BEC5; transform-origin: 323.097px 410.337px;" id="el0hj3kytycpba" class="animable"></path><path d="M325.25,411l-.08,0c-.89-.4-2.66-2-2.52-2.87,0-.2.18-.45.67-.5a1.32,1.32,0,0,1,1,.31c.94.78,1.12,2.8,1.12,2.89a.17.17,0,0,1-.07.16A.19.19,0,0,1,325.25,411Zm-1.79-3h-.11c-.32,0-.34.16-.35.2-.08.51,1.12,1.78,2,2.33a4.16,4.16,0,0,0-1-2.31A.93.93,0,0,0,323.46,408Z" style="fill: #B0BEC5; transform-origin: 324.042px 409.314px;" id="elgv5xpp0aumn" class="animable"></path><path d="M337.07,179.3c-.29,4.52-1.07,13.7,2.4,16.24,0,0-.63,4.63-8.82,5.71-9,1.17-4.89-3.91-4.89-3.91,4.77-1.82,4.16-5.45,2.86-8.77Z" style="fill: rgb(228, 137, 123); transform-origin: 332.147px 190.363px;" id="elf3ursjnc5nd" class="animable"></path><path d="M318.44,171.31a.34.34,0,0,1-.26-.12,2.83,2.83,0,0,0-2.35-1,.35.35,0,0,1-.41-.3.36.36,0,0,1,.31-.4,3.51,3.51,0,0,1,3,1.26.36.36,0,0,1-.27.59Z" style="fill: rgb(38, 50, 56); transform-origin: 317.115px 170.409px;" id="el7sfyrlensoi" class="animable"></path><path d="M316.88,175.74a16.28,16.28,0,0,1-1.63,4.1,2.58,2.58,0,0,0,2.19.12Z" style="fill: rgb(222, 87, 83); transform-origin: 316.345px 177.944px;" id="elqldxtdf0qh" class="animable"></path><path d="M317.28,174.64c.08.6-.17,1.12-.56,1.18s-.78-.4-.85-1,.17-1.12.56-1.17S317.21,174,317.28,174.64Z" style="fill: rgb(38, 50, 56); transform-origin: 316.576px 174.736px;" id="el6i6dty8b65h" class="animable"></path><path d="M316.61,173.66l-1.49-.23S316,174.46,316.61,173.66Z" style="fill: rgb(38, 50, 56); transform-origin: 315.865px 173.697px;" id="elgnnx4is4u0b" class="animable"></path><polygon points="333.49 410.84 325.99 410.84 325.49 393.49 332.99 393.49 333.49 410.84" style="fill: rgb(228, 137, 123); transform-origin: 329.49px 402.165px;" id="el111n83y9j6xm" class="animable"></polygon><polygon points="367.54 410.84 360.04 410.84 357.63 393.49 365.13 393.49 367.54 410.84" style="fill: rgb(228, 137, 123); transform-origin: 362.585px 402.165px;" id="el9r9kanddsdq" class="animable"></polygon><path d="M359.58,410H368a.59.59,0,0,1,.59.51l1,6.67a1.2,1.2,0,0,1-1.2,1.33c-2.93-.05-4.35-.22-8.05-.22-2.28,0-5.61.23-8.75.23s-3.31-3.11-2-3.39c5.87-1.26,6.8-3,8.77-4.67A2,2,0,0,1,359.58,410Z" style="fill: rgb(38, 50, 56); transform-origin: 359.208px 414.26px;" id="elwrrs1f5dv8k" class="animable"></path><path d="M325.74,410h8.41a.6.6,0,0,1,.6.51l1,6.67a1.2,1.2,0,0,1-1.2,1.33c-2.93-.05-4.35-.22-8.05-.22-2.28,0-7,.23-10.14.23s-3.31-3.11-2-3.39c5.87-1.26,8.18-3,10.16-4.67A2,2,0,0,1,325.74,410Z" style="fill: rgb(38, 50, 56); transform-origin: 324.673px 414.26px;" id="elkzzt3q9uaf" class="animable"></path><polygon points="325.49 393.49 325.75 402.44 333.25 402.44 332.99 393.49 325.49 393.49" style="fill: rgb(206, 111, 100); transform-origin: 329.37px 397.965px;" id="eluks2rqblx3" class="animable"></polygon><polygon points="365.13 393.49 357.63 393.49 358.88 402.44 366.37 402.44 365.13 393.49" style="fill: rgb(206, 111, 100); transform-origin: 362px 397.965px;" id="eluvvfrwk2oec" class="animable"></polygon><path d="M337.17,169.94c.51,7.42.88,10.55-2.34,14.82-4.85,6.41-14.07,5.42-16.79-1.7-2.45-6.41-2.87-17.46,3.95-21.34A10.15,10.15,0,0,1,337.17,169.94Z" style="fill: rgb(228, 137, 123); transform-origin: 326.957px 174.705px;" id="el9bydbp6z1m" class="animable"></path><path d="M341.49,176.83c4.16,2.32,7.25-3.4,7.25-3.4s-7.46.81-6.79-3.63c.88-5.89-3.34-13.05-13.92-12.13-.59.05-1.15.12-1.7.21a5.44,5.44,0,0,0-6.58,1.52c-3,.25-7.05,3.83-4.3,8.56a4.35,4.35,0,0,1,.88-1.47c.23,2.77,2.65,7.17,5.67,7.46.65,3.79-1.87,8.18-1,12.14,1.29,5.71,10.92,7,10.92,7a4.17,4.17,0,0,1,.56-4.41c6.54,3,10.85.07,10.85.07-4.46-1.66-3.11-4.62-3.11-4.62a6.51,6.51,0,0,0,8.49-3.09A7.68,7.68,0,0,1,341.49,176.83Z" style="fill: rgb(38, 50, 56); transform-origin: 331.638px 175.223px;" id="ellg6qj1lv3po" class="animable"></path><path d="M324.61,175.09a5.4,5.4,0,0,1-1.5,3.87c-1.32,1.37-2.94.41-3.38-1.34-.39-1.58-.17-4.19,1.55-4.91A2.44,2.44,0,0,1,324.61,175.09Z" style="fill: rgb(228, 137, 123); transform-origin: 322.089px 176.076px;" id="elf5ipjfumpwm" class="animable"></path><path d="M330.84,244.22s1.9,49.36,6.42,78.34c3.64,23.42,19.81,78.14,19.81,78.14h10.22s-8.43-52.85-10.28-76c-4.68-58.59,7.47-71.17-4-83.37Z" style="fill: rgb(38, 50, 56); transform-origin: 349.065px 321.015px;" id="elvaiub1u52l" class="animable"></path><path d="M339.38,259.83s-4.62-.8-7.32,8c1,16.67,2.71,38.79,5.2,54.73.55,3.55,1.39,7.83,2.42,12.52C337.73,306.92,339.38,259.83,339.38,259.83Z" style="fill: rgb(22, 31, 51); transform-origin: 335.87px 297.446px;" id="el7qr7d7izcpa" class="animable"></path><path d="M322.87,245.26s-8.42,54.61-7.93,77.46c.51,23.77,9.22,78,9.22,78h10.13s-1.6-52.82-.71-76.16c1-25.45,11.39-82.17,11.39-82.17Z" style="fill: rgb(38, 50, 56); transform-origin: 329.945px 321.555px;" id="el9qqof8i653l" class="animable"></path><polygon points="368.77 401.18 355.18 401.18 354.12 396.62 368.67 396.72 368.77 401.18" style="fill: #B0BEC5; transform-origin: 361.445px 398.9px;" id="el5ytl2vrwxbu" class="animable"></polygon><g id="elo9i6zaq0d6h"><polygon points="368.77 401.18 355.18 401.18 354.12 396.62 368.67 396.72 368.77 401.18" style="opacity: 0.2; transform-origin: 361.445px 398.9px;" class="animable" id="el4s2jm5z0r9o"></polygon></g><path d="M352.5,195.55c3.91.38,9.85,11.49,9.85,11.49l-9.87,7.57s-8.17-7.17-7.2-11.2C346.29,199.22,348.75,195.2,352.5,195.55Z" style="fill: #B0BEC5; transform-origin: 353.775px 205.069px;" id="el7zj81mjoras" class="animable"></path><g id="ely7shtpfpng"><path d="M352.5,195.55c3.91.38,9.85,11.49,9.85,11.49l-9.87,7.57s-8.17-7.17-7.2-11.2C346.29,199.22,348.75,195.2,352.5,195.55Z" style="opacity: 0.1; transform-origin: 353.775px 205.069px;" class="animable" id="elt128kvyrnv"></path></g><path d="M349.55,200.33a10.13,10.13,0,0,0-3.06-.34,16.91,16.91,0,0,0-1.21,3.42c-1,4,7.2,11.2,7.2,11.2l.73-.56Z" style="fill: #B0BEC5; transform-origin: 349.203px 207.296px;" id="elveod5pmot7i" class="animable"></path><g id="eld7hlq39ufx7"><path d="M349.55,200.33a10.13,10.13,0,0,0-3.06-.34,16.91,16.91,0,0,0-1.21,3.42c-1,4,7.2,11.2,7.2,11.2l.73-.56Z" style="opacity: 0.3; transform-origin: 349.203px 207.296px;" class="animable" id="elbcypjl1m0zo"></path></g><path d="M319.52,211c-2.85,7.21-5.85,14.54-8.24,21.77-.16.46-.29.9-.43,1.35l-.34,1.11a1.83,1.83,0,0,0,0,1,7.52,7.52,0,0,0,2.59,3.1,42.19,42.19,0,0,0,9.69,5.19l-.9,3.68a34.69,34.69,0,0,1-12.08-3.94,12.93,12.93,0,0,1-5.39-5.46,8.37,8.37,0,0,1-.69-4.76,5.58,5.58,0,0,1,.1-.59l.1-.42.17-.76c.12-.51.24-1,.37-1.5,1-4,2.28-7.8,3.63-11.57s2.76-7.49,4.35-11.2Z" style="fill: rgb(228, 137, 123); transform-origin: 313.215px 228.1px;" id="eluwuud3z8uub" class="animable"></path><path d="M313.45,200.88s-3.38,1.71,9.42,44.38l30.18-3.94c-2.12-12.22-3.12-19.79-.55-45.77a91,91,0,0,0-13,0,95.5,95.5,0,0,0-13.71,1.8C320,198.64,313.45,200.88,313.45,200.88Z" style="fill: #B0BEC5; transform-origin: 333.048px 220.289px;" id="elvkxoyzduz9" class="animable"></path><g id="elh47fz959ncs"><path d="M313.45,200.88s-3.38,1.71,9.42,44.38l30.18-3.94c-2.12-12.22-3.12-19.79-.55-45.77a91,91,0,0,0-13,0,95.5,95.5,0,0,0-13.71,1.8C320,198.64,313.45,200.88,313.45,200.88Z" style="opacity: 0.1; transform-origin: 333.048px 220.289px;" class="animable" id="elxw5rfh19yg"></path></g><path d="M353.27,239.49,355,242c.13.2-.09.44-.43.49l-31.65,4.14c-.27,0-.52-.07-.56-.24l-.62-2.67c-.05-.18.17-.37.47-.41l30.56-4A.55.55,0,0,1,353.27,239.49Z" style="fill: #B0BEC5; transform-origin: 338.385px 242.967px;" id="el0n4c4abc9dr" class="animable"></path><g id="elpra36ttoszq"><path d="M353.27,239.49,355,242c.13.2-.09.44-.43.49l-31.65,4.14c-.27,0-.52-.07-.56-.24l-.62-2.67c-.05-.18.17-.37.47-.41l30.56-4A.55.55,0,0,1,353.27,239.49Z" style="opacity: 0.2; transform-origin: 338.385px 242.967px;" class="animable" id="elriifqimjv1"></path></g><path d="M349.61,243.44l.82-.11c.16,0,.27-.12.25-.22l-.84-3.46a.29.29,0,0,0-.34-.14l-.82.1c-.17,0-.28.12-.25.23l.84,3.45C349.29,243.4,349.45,243.46,349.61,243.44Z" style="fill: rgb(38, 50, 56); transform-origin: 349.554px 241.471px;" id="elk8a0e3xdo8" class="animable"></path><path d="M329.77,246l.82-.11c.16,0,.28-.12.25-.22l-.84-3.46a.31.31,0,0,0-.34-.15l-.82.11c-.16,0-.28.12-.25.22l.84,3.46C329.45,246,329.61,246.06,329.77,246Z" style="fill: rgb(38, 50, 56); transform-origin: 329.715px 244.038px;" id="el6wx5v2a374s" class="animable"></path><path d="M314.86,215.36c.83,3.86,2,8.75,3.71,14.94l.37-15.69Z" style="fill: #B0BEC5; transform-origin: 316.9px 222.455px;" id="elbmmg3jmji4j" class="animable"></path><g id="el21kxfvrkdgx"><path d="M314.86,215.36c.83,3.86,2,8.75,3.71,14.94l.37-15.69Z" style="opacity: 0.3; transform-origin: 316.9px 222.455px;" class="animable" id="elinoacj53apn"></path></g><path d="M313.45,200.88c-3.75,1.51-7,14.34-7,14.34l12.9,6.28s6.23-15.69,3.44-18.75S317.77,199.15,313.45,200.88Z" style="fill: #B0BEC5; transform-origin: 314.979px 210.702px;" id="elul6lxot0fzo" class="animable"></path><g id="el3zlf204t3xn"><path d="M313.45,200.88c-3.75,1.51-7,14.34-7,14.34l12.9,6.28s6.23-15.69,3.44-18.75S317.77,199.15,313.45,200.88Z" style="opacity: 0.1; transform-origin: 314.979px 210.702px;" class="animable" id="el6ioe47uqov8"></path></g><polygon points="336.02 401.18 322.43 401.18 321.37 396.62 336.5 396.72 336.02 401.18" style="fill: #B0BEC5; transform-origin: 328.935px 398.9px;" id="elgfzzvqej6o9" class="animable"></polygon><g id="elqni33jjel1"><polygon points="336.02 401.18 322.43 401.18 321.37 396.62 336.5 396.72 336.02 401.18" style="opacity: 0.2; transform-origin: 328.935px 398.9px;" class="animable" id="el0mkmxk9bkqa"></polygon></g><path d="M323,243.28l-1.09-.45a1.64,1.64,0,0,0-2.24,1.76l.79,5.21a1.78,1.78,0,0,0,2.36,1.42,4,4,0,0,0,1.1-.61,3,3,0,0,0,1.08-2.48l-.11-2.16A3,3,0,0,0,323,243.28Z" style="fill: rgb(228, 137, 123); transform-origin: 322.329px 247.016px;" id="eltwrmkbxyfnp" class="animable"></path></g><defs>     <filter id="active" height="200%">         <feMorphology in="SourceAlpha" result="DILATED" operator="dilate" radius="2"></feMorphology>                <feFlood flood-color="#32DFEC" flood-opacity="1" result="PINK"></feFlood>        <feComposite in="PINK" in2="DILATED" operator="in" result="OUTLINE"></feComposite>        <feMerge>            <feMergeNode in="OUTLINE"></feMergeNode>            <feMergeNode in="SourceGraphic"></feMergeNode>        </feMerge>    </filter>    <filter id="hover" height="200%">        <feMorphology in="SourceAlpha" result="DILATED" operator="dilate" radius="2"></feMorphology>                <feFlood flood-color="#ff0000" flood-opacity="0.5" result="PINK"></feFlood>        <feComposite in="PINK" in2="DILATED" operator="in" result="OUTLINE"></feComposite>        <feMerge>            <feMergeNode in="OUTLINE"></feMergeNode>            <feMergeNode in="SourceGraphic"></feMergeNode>        </feMerge>            <feColorMatrix type="matrix" values="0   0   0   0   0                0   1   0   0   0                0   0   0   0   0                0   0   0   1   0 "></feColorMatrix>    </filter></defs></svg>